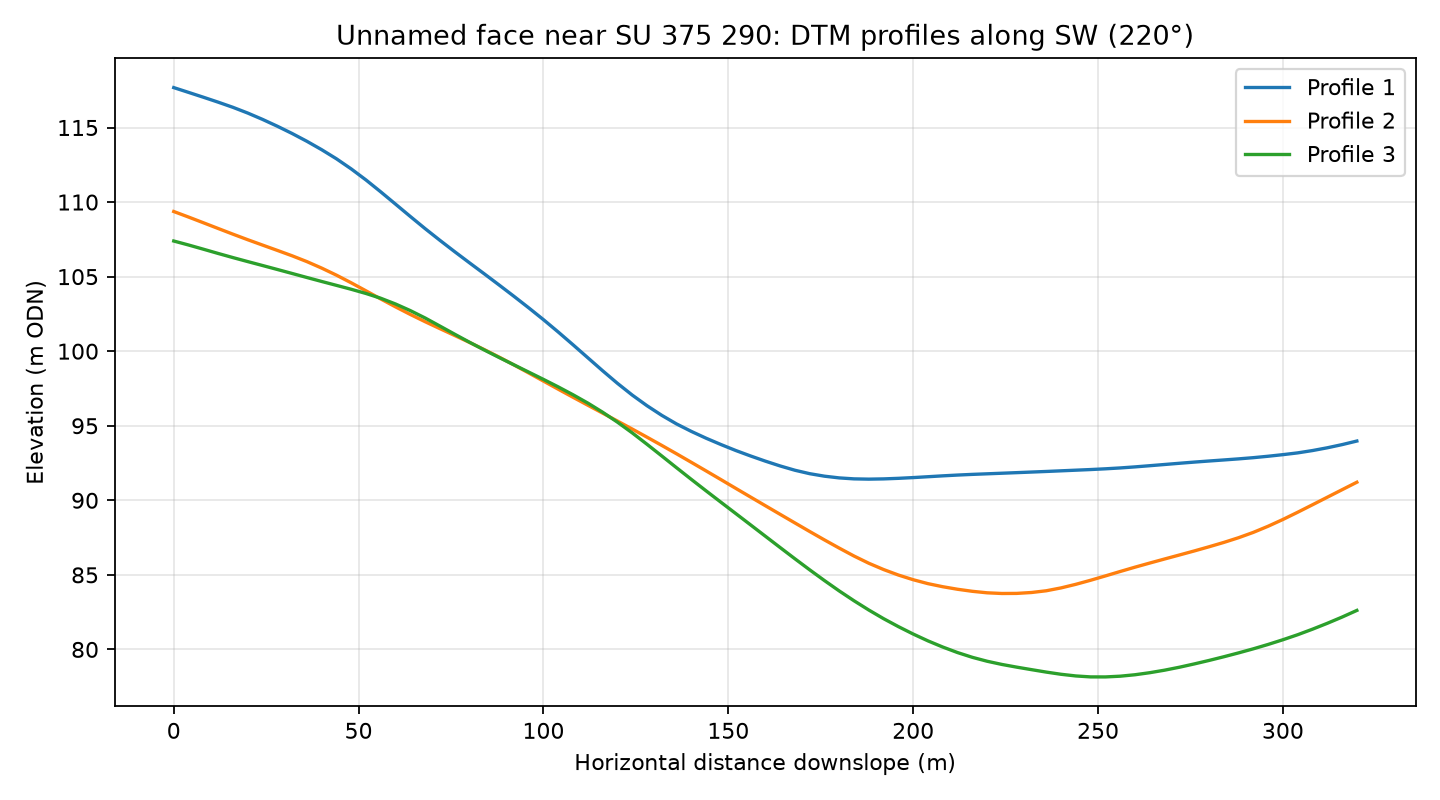

The data file committed next to this chart (first rows):
profile, distance_m, elevation_m
1, 0.0, 117.7
1, 4.0, 117.4
1, 8.0, 117
1, 12.0, 116.7
1, 16.0, 116.4
1, 20.0, 116
1, 24.0, 115.5
1, 28.0, 115.1
1, 32.0, 114.6
1, 36.0, 114.1
1, 40.0, 113.5
1, 44.0, 112.9
1, 48.0, 112.2
1, 52.0, 111.5
1, 56.0, 110.7
1, 60.0, 109.9
1, 64.0, 109
1, 68.0, 108.2
1, 72.0, 107.4
1, 76.0, 106.7
1, 80.0, 105.9
1, 84.0, 105.2
1, 88.0, 104.4
1, 92.0, 103.7
1, 96.0, 102.9
1, 100.0, 102.1
1, 104.0, 101.3
1, 108.0, 100.4
1, 112.0, 99.56
1, 116.0, 98.69
1, 120.0, 97.85
1, 124.0, 97.06
1, 128.0, 96.34
1, 132.0, 95.7
1, 136.0, 95.12
1, 140.0, 94.62
1, 144.0, 94.16
1, 148.0, 93.74
1, 152.0, 93.34
1, 156.0, 92.98
1, 160.0, 92.63
1, 164.0, 92.31
1, 168.0, 92.02
1, 172.0, 91.79
1, 176.0, 91.62
1, 180.0, 91.5
1, 184.0, 91.44
1, 188.0, 91.42
1, 192.0, 91.44
1, 196.0, 91.47
1, 200.0, 91.52
1, 204.0, 91.58
1, 208.0, 91.64
1, 212.0, 91.69
1, 216.0, 91.74
1, 220.0, 91.78
1, 224.0, 91.82
1, 228.0, 91.86
1, 232.0, 91.9
1, 236.0, 91.93
... 183 more rows
